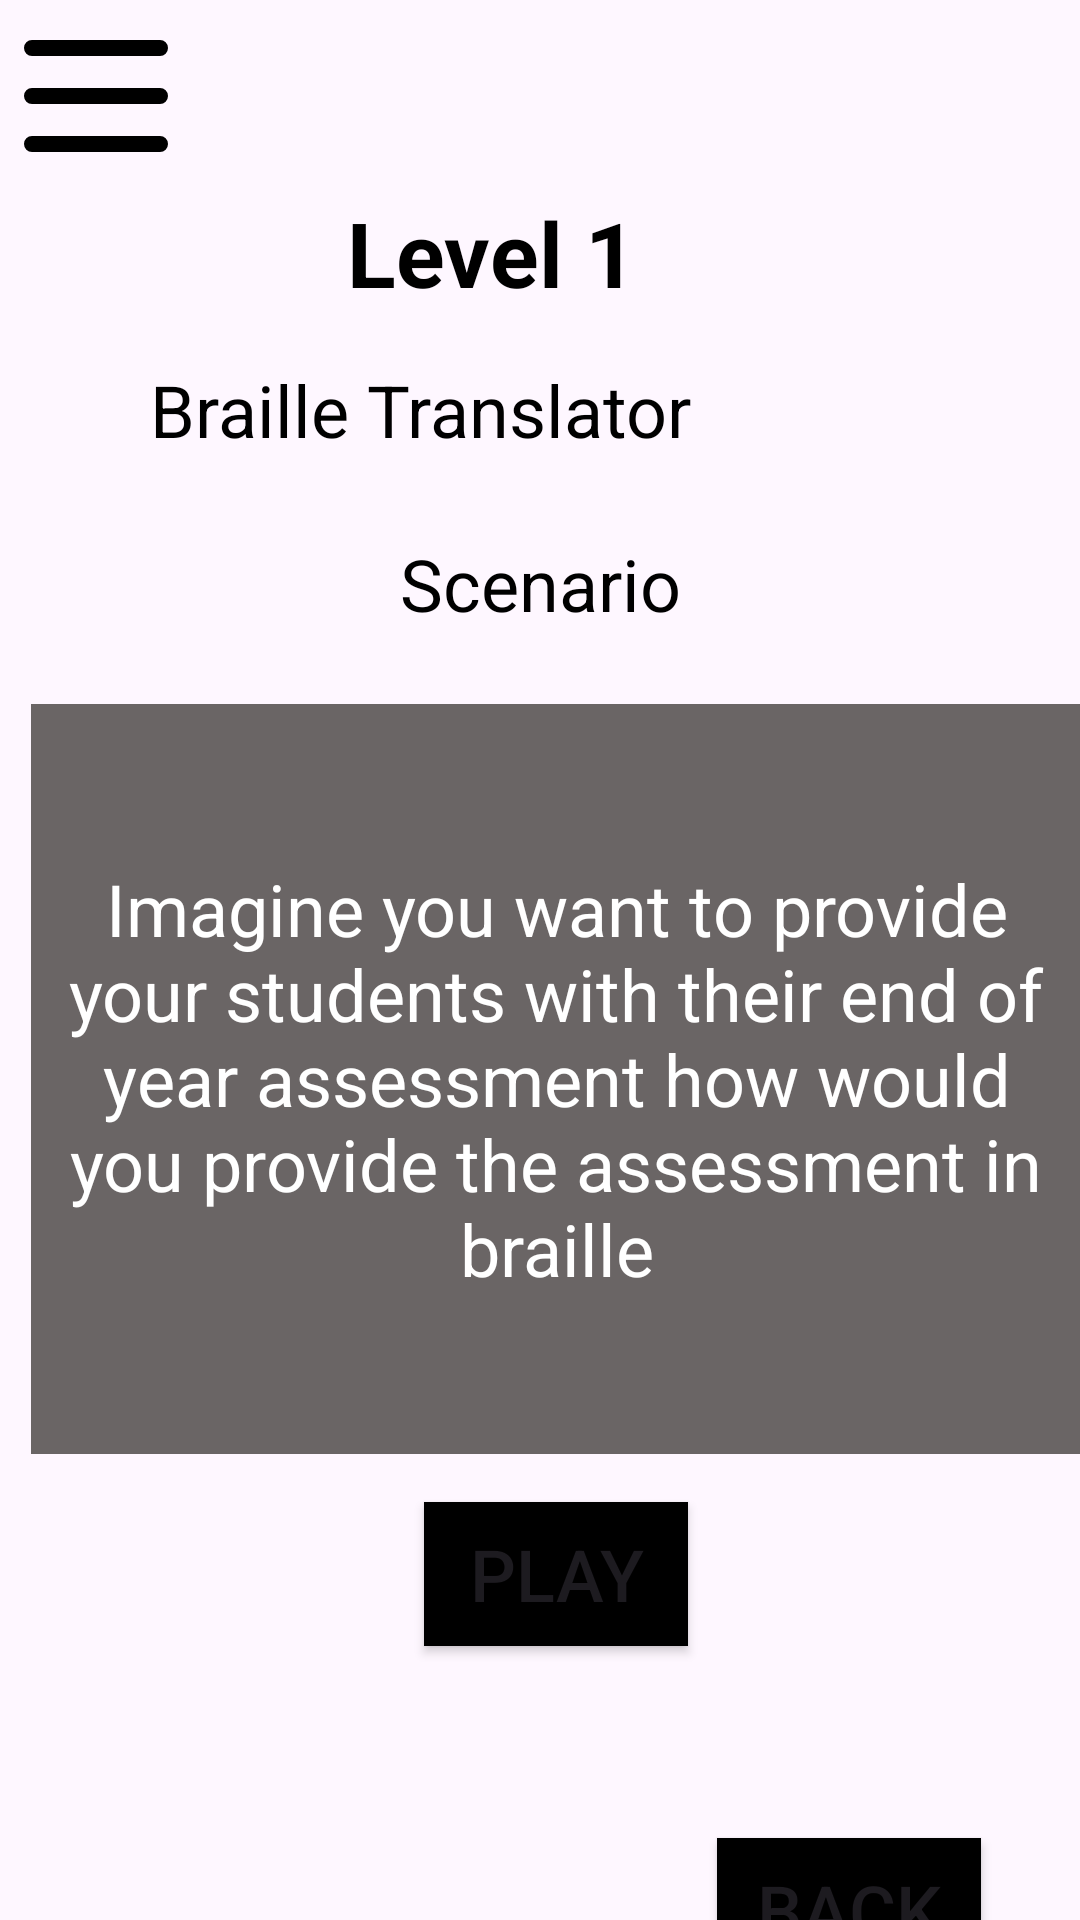

This screen was rendered from an Android layout file. Write that file and the resources it references.
<!-- AndroidManifest.xml: application theme Theme.Apex_Mobile -->
<!-- res/layout/activity_levels2.xml -->
<?xml version="1.0" encoding="utf-8"?>
<androidx.constraintlayout.widget.ConstraintLayout xmlns:android="http://schemas.android.com/apk/res/android"
    xmlns:app="http://schemas.android.com/apk/res-auto"
    xmlns:tools="http://schemas.android.com/tools"
    android:id="@+id/main"
    android:layout_width="match_parent"
    android:layout_height="match_parent"
    tools:context=".Levels">

    <ImageView
        android:id="@+id/imageView"
        android:layout_width="wrap_content"
        android:layout_height="wrap_content"
        app:layout_constraintStart_toStartOf="parent"
        app:layout_constraintTop_toTopOf="parent"
        app:srcCompat="@drawable/menu_svgrepo_com" />

    <TextView
        android:id="@+id/textView"
        android:layout_width="wrap_content"
        android:layout_height="wrap_content"
        android:layout_marginEnd="96dp"
        android:textColor="@color/black"
        android:textSize="30dp"
        android:textStyle="bold"
        android:text="Level 1"
        app:layout_constraintEnd_toEndOf="parent"
        app:layout_constraintStart_toEndOf="@+id/imageView"
        app:layout_constraintTop_toBottomOf="@+id/imageView" />

    <TextView
        android:id="@+id/textView2"
        android:layout_width="296dp"
        android:layout_height="42dp"
        android:layout_marginStart="140dp"
        android:layout_marginTop="16dp"
        android:layout_marginEnd="104dp"
        android:text="Braille Translator"
        android:textColor="@color/black"
        android:textSize="24dp"
        app:layout_constraintEnd_toEndOf="parent"
        app:layout_constraintStart_toStartOf="parent"
        app:layout_constraintTop_toBottomOf="@+id/textView" />

    <TextView
        android:id="@+id/textView3"
        android:layout_width="wrap_content"
        android:layout_height="wrap_content"
        android:layout_marginTop="16dp"
        android:textSize="24dp"
        android:textColor="@color/black"
        android:text="Scenario"
        app:layout_constraintEnd_toEndOf="parent"
        app:layout_constraintStart_toStartOf="parent"
        app:layout_constraintTop_toBottomOf="@+id/textView2" />

    <TextView
        android:id="@+id/textView4"
        android:layout_width="350dp"
        android:layout_height="250dp"
        android:layout_marginStart="16dp"
        android:layout_marginTop="24dp"
        android:layout_marginEnd="16dp"
        android:background="#6A6565"
        android:gravity="center"
        android:text="@string/imagine_you_want_to_provide_your_students_with_their_end_of_year_assessment_how_would_you_provide_the_assessment_in_braille"
        android:textAlignment="center"
        android:textColor="#ffffff"
        android:textSize="24dp"
        app:layout_constraintEnd_toEndOf="parent"
        app:layout_constraintHorizontal_bias="0.262"
        app:layout_constraintStart_toStartOf="parent"
        app:layout_constraintTop_toBottomOf="@+id/textView3" />

    <Button
        android:id="@+id/button"
        android:layout_width="wrap_content"
        android:layout_height="wrap_content"
        android:layout_marginTop="16dp"
        android:text="Play"
        android:textSize="24dp"
        android:background="@color/black"
        app:layout_constraintEnd_toEndOf="@+id/textView4"
        app:layout_constraintStart_toStartOf="@+id/textView4"
        app:layout_constraintTop_toBottomOf="@+id/textView4" />

    <Button
        android:id="@+id/button2"
        android:layout_width="wrap_content"
        android:layout_height="wrap_content"
        android:layout_marginStart="64dp"
        android:layout_marginTop="64dp"
        android:text="Back"
        android:textSize="24dp"
        android:background="@color/black"
        app:layout_constraintEnd_toEndOf="@+id/textView4"
        app:layout_constraintStart_toStartOf="@+id/button"
        app:layout_constraintTop_toBottomOf="@+id/button" />

</androidx.constraintlayout.widget.ConstraintLayout>
<!-- resources referenced by this layout -->
<resources>
  <color name="black">#FF000000</color>
  <!-- drawable menu_svgrepo_com (drawable) -->
  <vector xmlns:android="http://schemas.android.com/apk/res/android" android:height="64dp" android:viewportHeight="24" android:viewportWidth="24" android:width="64dp">
        
      <path android:fillColor="#00000000" android:pathData="M4,6H20M4,12H20M4,18H20" android:strokeColor="#000000" android:strokeLineCap="round" android:strokeLineJoin="round" android:strokeWidth="2"/>
      
  </vector>
  <string name="imagine_you_want_to_provide_your_students_with_their_end_of_year_assessment_how_would_you_provide_the_assessment_in_braille">Imagine you want to provide your students with their end of year assessment how would you provide the assessment in braille</string>
  <style name="Theme.Apex_Mobile" parent="Base.Theme.Apex_Mobile" />
  <style name="Base.Theme.Apex_Mobile" parent="Theme.Material3.DayNight.NoActionBar">
          
          
      </style>
</resources>
